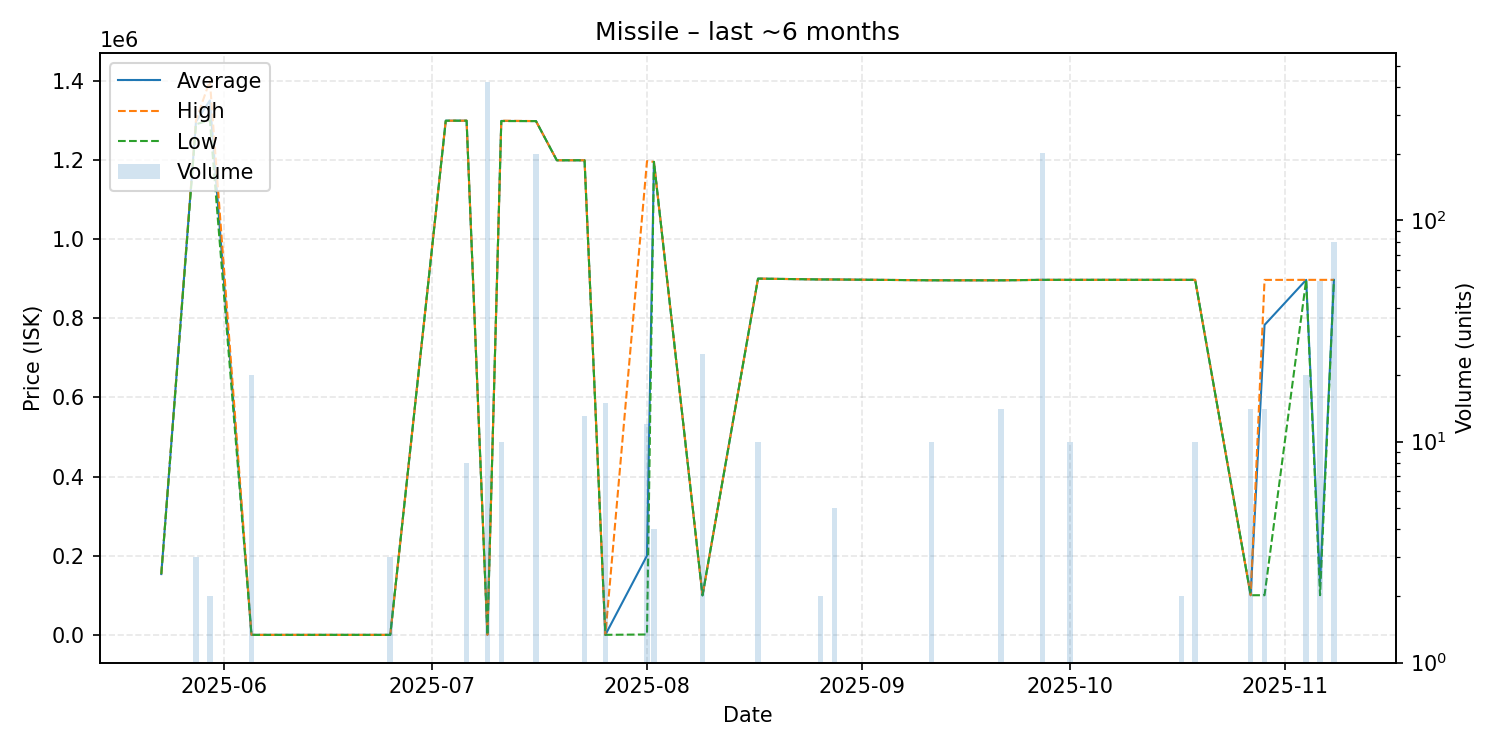

Source data for this figure (header and first rows):
date, average, highest, lowest, order_count, volume
2025-05-23, 153600, 153600, 153600, 1, 1
2025-05-28, 1296667, 1300000, 1290000, 2, 3
2025-05-30, 1350000, 1400000, 1300000, 2, 2
2025-06-05, 0.04, 0.04, 0.04, 1, 20
2025-06-10, 0.03, 0.03, 0.03, 1, 1
2025-06-25, 0.03, 0.04, 0.03, 2, 3
2025-07-03, 1299000, 1299000, 1299000, 1, 1
2025-07-06, 1299000, 1299000, 1299000, 1, 8
2025-07-09, 100.0, 100.0, 100.0, 1, 423
2025-07-11, 1298400, 1299000, 1298000, 2, 10
2025-07-16, 1298000, 1298000, 1298000, 1, 200
2025-07-19, 1199000, 1199000, 1199000, 1, 1
2025-07-23, 1199000, 1199000, 1199000, 2, 13
2025-07-26, 104.0, 104.0, 104.0, 1, 15
2025-08-01, 200334, 1197000, 1001, 2, 12
2025-08-02, 1195000, 1195000, 1195000, 2, 4
2025-08-09, 99800, 99800, 99800, 1, 25
2025-08-17, 900000, 900000, 900000, 1, 10
2025-08-26, 897900, 897900, 897900, 1, 2
2025-08-28, 897800, 897800, 897800, 1, 5
2025-09-11, 895800, 895800, 895800, 1, 10
2025-09-21, 895729, 895800, 895700, 2, 14
2025-09-27, 896900, 896900, 896900, 4, 202
2025-10-01, 896900, 896900, 896900, 1, 10
2025-10-17, 896900, 896900, 896900, 1, 2
2025-10-18, 896900, 896900, 896900, 1, 1
2025-10-19, 896900, 896900, 896900, 1, 10
2025-10-27, 100200, 100200, 100200, 1, 14
2025-10-29, 783000, 896800, 100200, 3, 14
2025-11-04, 896890, 896900, 896800, 2, 20
2025-11-06, 130264, 896900, 100200, 2, 53
2025-11-08, 896834, 896900, 896800, 2, 80
